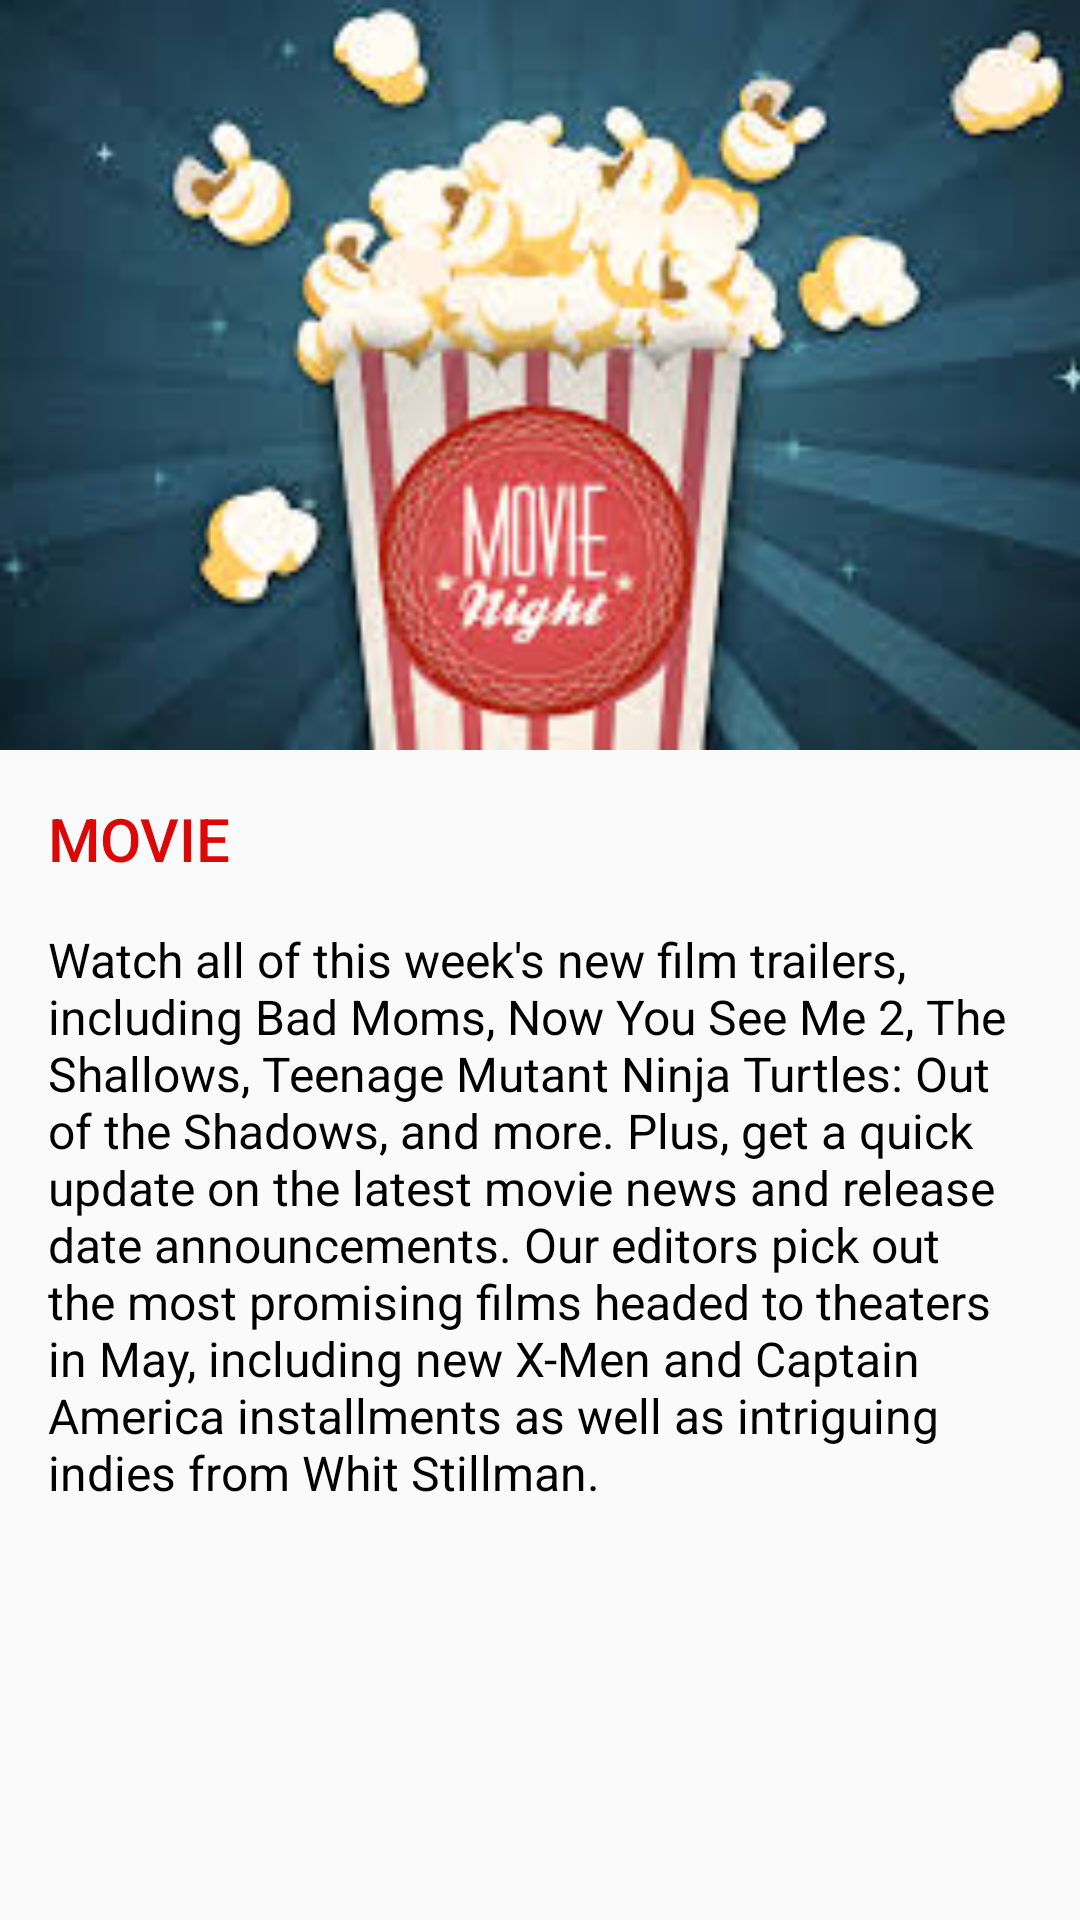

The Android layout XML behind this screen, and the referenced resources:
<!-- AndroidManifest.xml: application theme AppTheme -->
<!-- res/layout/activity_main2.xml -->
<?xml version="1.0" encoding="utf-8"?>
<LinearLayout xmlns:android="http://schemas.android.com/apk/res/android"
    xmlns:tools="http://schemas.android.com/tools"
    android:layout_width="match_parent"
    android:layout_height="match_parent"

    android:orientation="vertical"
    tools:context="com.bdjobs.recyclerviewswipe.Main2Activity">
    <ImageView
        android:src="@drawable/images"
        android:scaleType="centerCrop"
        android:layout_width="match_parent"
        android:layout_height="250dp" />
    <TextView
        android:transitionName="@string/transition"
        android:layout_margin="16dp"
        android:textSize="20sp"
        android:fontFamily="sans-serif-medium"
        android:text="MOVIE"
        android:textColor="#dc0707"
        android:layout_width="match_parent"
        android:layout_height="wrap_content" />
    <TextView
        android:layout_marginLeft="16dp"
        android:layout_marginRight="16dp"
        android:textColor="#000000"
        android:fontFamily="sans-serif"
        android:textSize="16sp"
        android:text="Watch all of this week's new film trailers, including Bad Moms, Now You See Me 2, The Shallows, Teenage Mutant Ninja Turtles: Out of the Shadows, and more. Plus, get a quick update on the latest movie news and release date announcements. Our editors pick out the most promising films headed to theaters in May, including new X-Men and Captain America installments as well as intriguing indies from Whit Stillman. "
        android:layout_width="match_parent"
        android:layout_height="wrap_content" />

</LinearLayout>
<!-- resources referenced by this layout -->
<resources>
  <!-- drawable images: jpg bitmap (drawable, 11060 bytes) -->
  <string name="transition">transition</string>
  <style name="AppTheme" parent="Theme.AppCompat.Light.NoActionBar">
          
          <item name="colorPrimary">@color/colorPrimary</item>
          <item name="colorPrimaryDark">@color/colorPrimaryDark</item>
          <item name="colorAccent">@color/colorAccent</item>
          <item name="android:windowContentTransitions">true</item>
      </style>
  <!-- not gathered from this repository: default colours our renderer supplied (Android Studio template values) -->
  <color name="colorPrimary">#FF6200EE</color>
  <color name="colorPrimaryDark">#FF3700B3</color>
  <color name="colorAccent">#FF03DAC5</color>
</resources>
